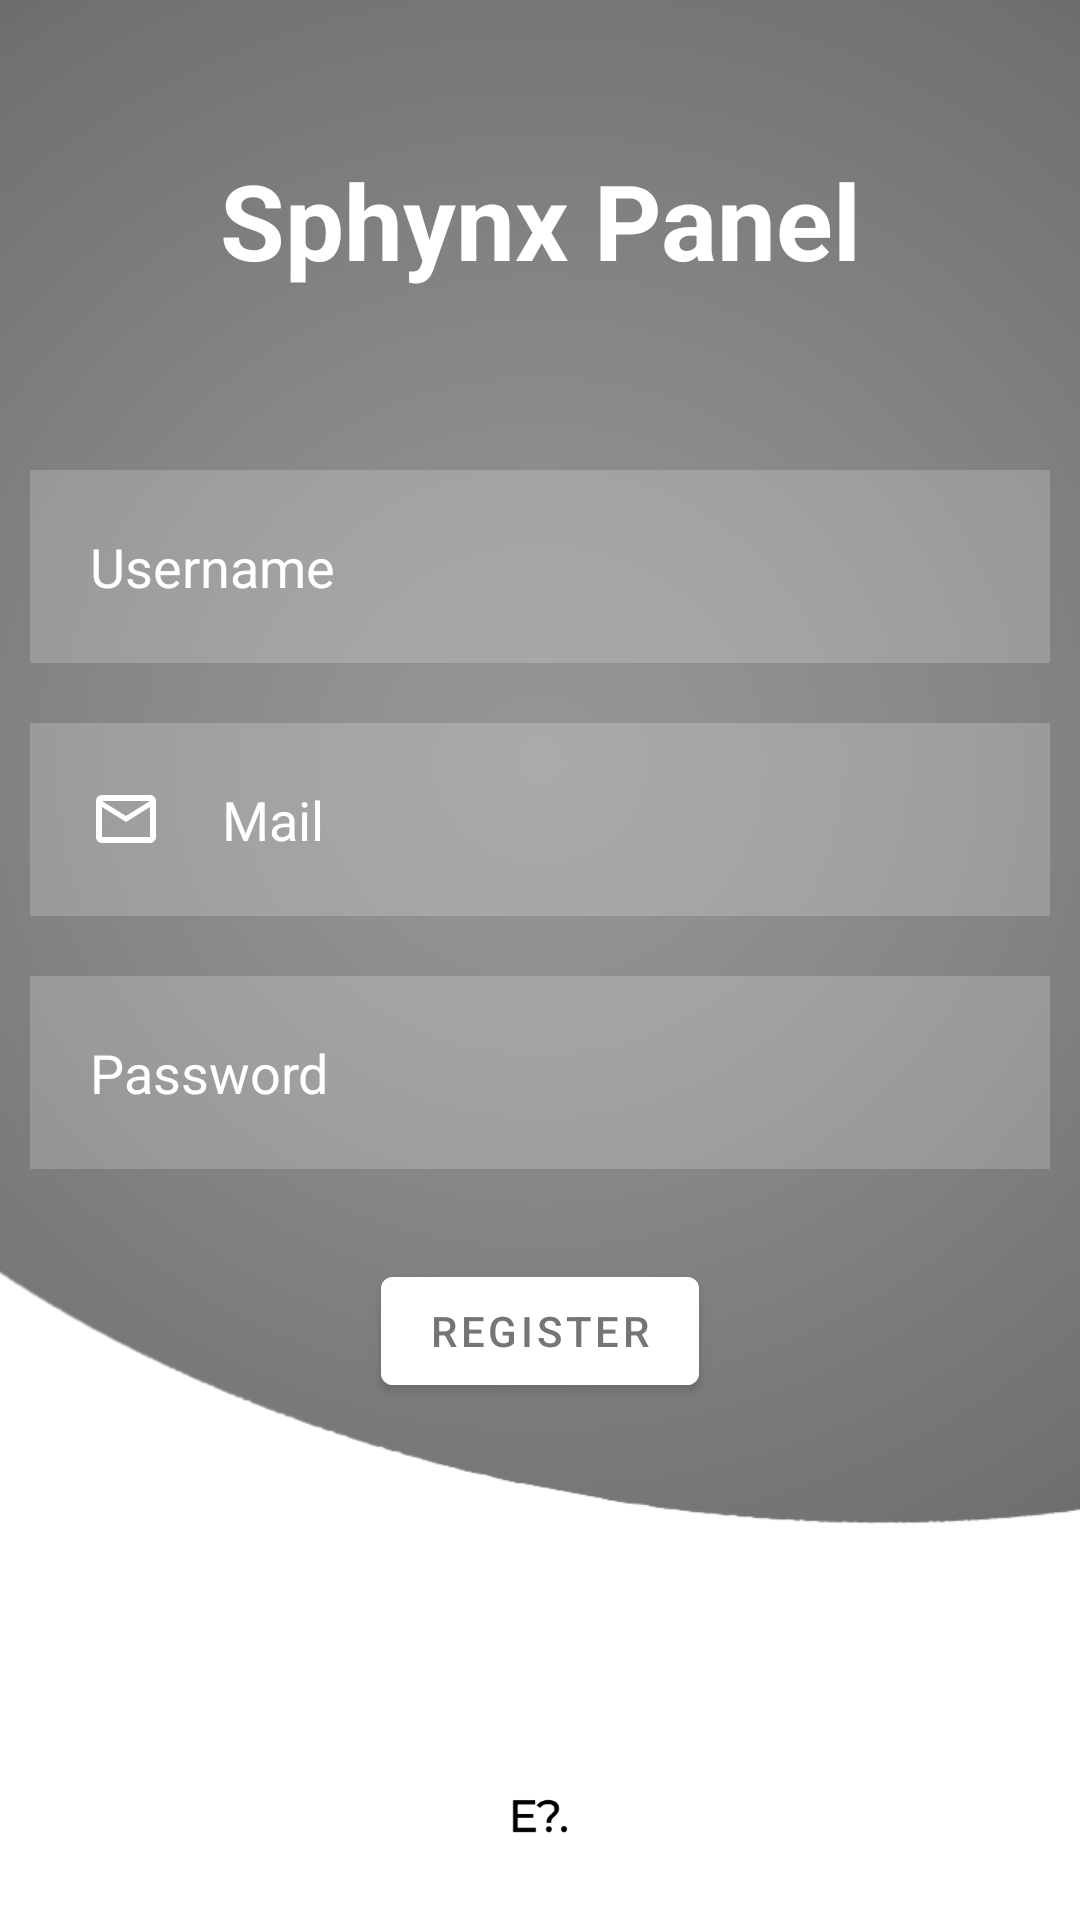

This screen was rendered from an Android layout file. Write that file and the resources it references.
<!-- AndroidManifest.xml: application theme Theme.MyLoginApp -->
<!-- res/layout/activity_main4.xml -->
<?xml version="1.0" encoding="utf-8"?>
<RelativeLayout xmlns:android="http://schemas.android.com/apk/res/android"
    xmlns:tools="http://schemas.android.com/tools"
    android:layout_width="match_parent"
    android:layout_height="match_parent"
    android:background="@drawable/background"
    tools:context=".MainActivity2">

    <TextView
        android:id="@+id/sphynx"
        android:layout_width="match_parent"
        android:layout_height="wrap_content"
        android:layout_marginStart="50dp"
        android:layout_marginTop="50dp"
        android:layout_marginEnd="50dp"
        android:layout_marginBottom="50dp"
        android:gravity="center"
        android:text="@string/welcome_sphynx"
        android:textColor="@color/white"
        android:textSize="35sp"
        android:textStyle="bold" />

    <EditText
        android:id="@+id/username"
        android:layout_width="match_parent"
        android:layout_height="wrap_content"
        android:layout_below="@id/sphynx"
        android:layout_marginStart="10dp"
        android:layout_marginTop="10dp"
        android:layout_marginEnd="10dp"
        android:layout_marginBottom="10dp"
        android:background="#30ffffff"
        android:drawableStart="@drawable/ic_baseline_person_outline_24"
        android:drawablePadding="20dp"
        android:hint="@string/controlUname"
        android:importantForAutofill="no"
        android:inputType="textEmailAddress"
        android:padding="20dp"
        android:textColor="@color/white"
        android:textColorHint="@color/white"
        tools:ignore="TextContrastCheck" />

    <EditText
        android:id="@+id/email"
        android:layout_width="match_parent"
        android:layout_height="wrap_content"
        android:layout_below="@id/username"
        android:layout_marginStart="10dp"
        android:layout_marginTop="10dp"
        android:layout_marginEnd="10dp"
        android:layout_marginBottom="10dp"
        android:background="#30ffffff"
        android:drawableStart="@drawable/ic_baseline_mail_outline_24"
        android:drawablePadding="20dp"
        android:hint="@string/mail"
        android:importantForAutofill="no"
        android:inputType="textEmailAddress"
        android:padding="20dp"
        android:textColor="@color/white"
        android:textColorHint="@color/white"
        tools:ignore="TextContrastCheck" />

    <EditText
        android:id="@+id/password"
        android:layout_width="match_parent"
        android:layout_height="wrap_content"
        android:layout_below="@id/email"
        android:layout_marginStart="10dp"
        android:layout_marginTop="10dp"
        android:layout_marginEnd="10dp"
        android:layout_marginBottom="10dp"
        android:background="#30ffffff"
        android:drawableStart="@drawable/ic_baseline_info_24"
        android:drawablePadding="20dp"
        android:hint="@string/password"
        android:importantForAutofill="no"
        android:inputType="textPassword"
        android:padding="20dp"
        android:textColor="@color/white"
        android:textColorHint="@color/white"
        tools:ignore="TextContrastCheck" />

    <com.google.android.material.button.MaterialButton
        android:id="@+id/registerbtn"
        android:layout_width="wrap_content"
        android:layout_height="wrap_content"
        android:layout_below="@id/password"
        android:layout_centerHorizontal="true"
        android:layout_marginStart="20dp"
        android:layout_marginTop="20dp"
        android:layout_marginEnd="20dp"
        android:layout_marginBottom="20dp"
        android:backgroundTint="@color/white"
        android:text="@string/register"
        android:textColor="#757575"
        tools:ignore="TextContrastCheck" />


    <LinearLayout
        android:id="@+id/EnigmaLogo"
        android:layout_width="match_parent"
        android:layout_height="69dp"
        android:layout_alignParentBottom="true"
        android:gravity="center">

        <ImageView
            android:layout_width="48dp"
            android:layout_height="48dp"
            android:layout_margin="20dp"
            android:contentDescription="@string/logo"
            android:src="@drawable/enigma" />

    </LinearLayout>


</RelativeLayout>
<!-- resources referenced by this layout -->
<resources>
  <color name="white">#FFFFFFFF</color>
  <!-- drawable background: png bitmap (drawable-v24, 45074 bytes) -->
  <!-- drawable enigma: png bitmap (drawable-v24, 5688 bytes) -->
  <!-- drawable ic_baseline_mail_outline_24 (drawable) -->
  <vector xmlns:android="http://schemas.android.com/apk/res/android" android:tint="#FFFFFF"
      android:width="24dp"
      android:height="24dp"
      android:viewportWidth="960"
      android:viewportHeight="960">
    <path
        android:fillColor="@android:color/white"
        android:pathData="M160,800Q127,800 103.5,776.5Q80,753 80,720L80,240Q80,207 103.5,183.5Q127,160 160,160L800,160Q833,160 856.5,183.5Q880,207 880,240L880,720Q880,753 856.5,776.5Q833,800 800,800L160,800ZM480,520L160,320L160,720Q160,720 160,720Q160,720 160,720L800,720Q800,720 800,720Q800,720 800,720L800,320L480,520ZM480,440L800,240L160,240L480,440ZM160,320L160,240L160,240L160,320L160,720Q160,720 160,720Q160,720 160,720L160,720Q160,720 160,720Q160,720 160,720L160,320Z"/>
  </vector>
  <string name="controlUname">Username</string>
  <string name="logo">logo</string>
  <string name="mail">Mail</string>
  <string name="password">Password</string>
  <string name="register">Register</string>
  <string name="welcome_sphynx">Sphynx Panel</string>
  <style name="Theme.MyLoginApp" parent="Theme.MaterialComponents.DayNight.NoActionBar">
          
          <item name="colorPrimary">#757575</item>
          <item name="colorPrimaryVariant">#555555</item>
          <item name="colorOnPrimary">@color/white</item>
          
          <item name="colorSecondary">#BDBDBD</item>
          <item name="colorSecondaryVariant">#9E9E9E</item>
          <item name="colorOnSecondary">@color/dark_gray</item>
          
          <item name="android:statusBarColor" tools:targetApi="l">?attr/colorPrimaryVariant</item>
          
      </style>
  <color name="dark_gray">#454545</color>
</resources>
